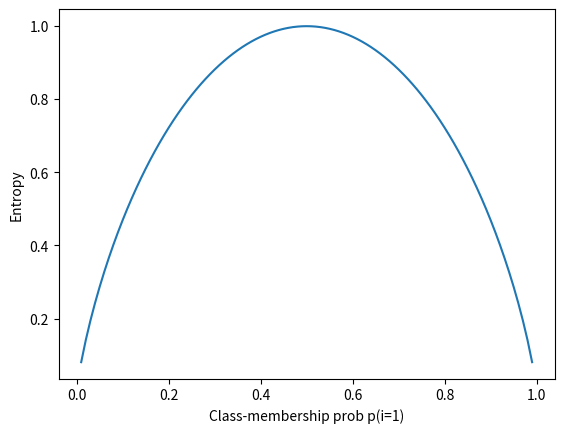

Reproduce this figure in Python.
import numpy as np
import matplotlib.pyplot as plt

def entropy(p):
    return -p*np.log2(p)-(1-p)*np.log2((1-p))
x=np.arange(0.0,1.0,0.01)
ent=[entropy(p) if p!=0 else None for p in x]
plt.ylabel('Entropy')
plt.xlabel('Class-membership prob p(i=1)')
plt.plot(x,ent)
plt.show()